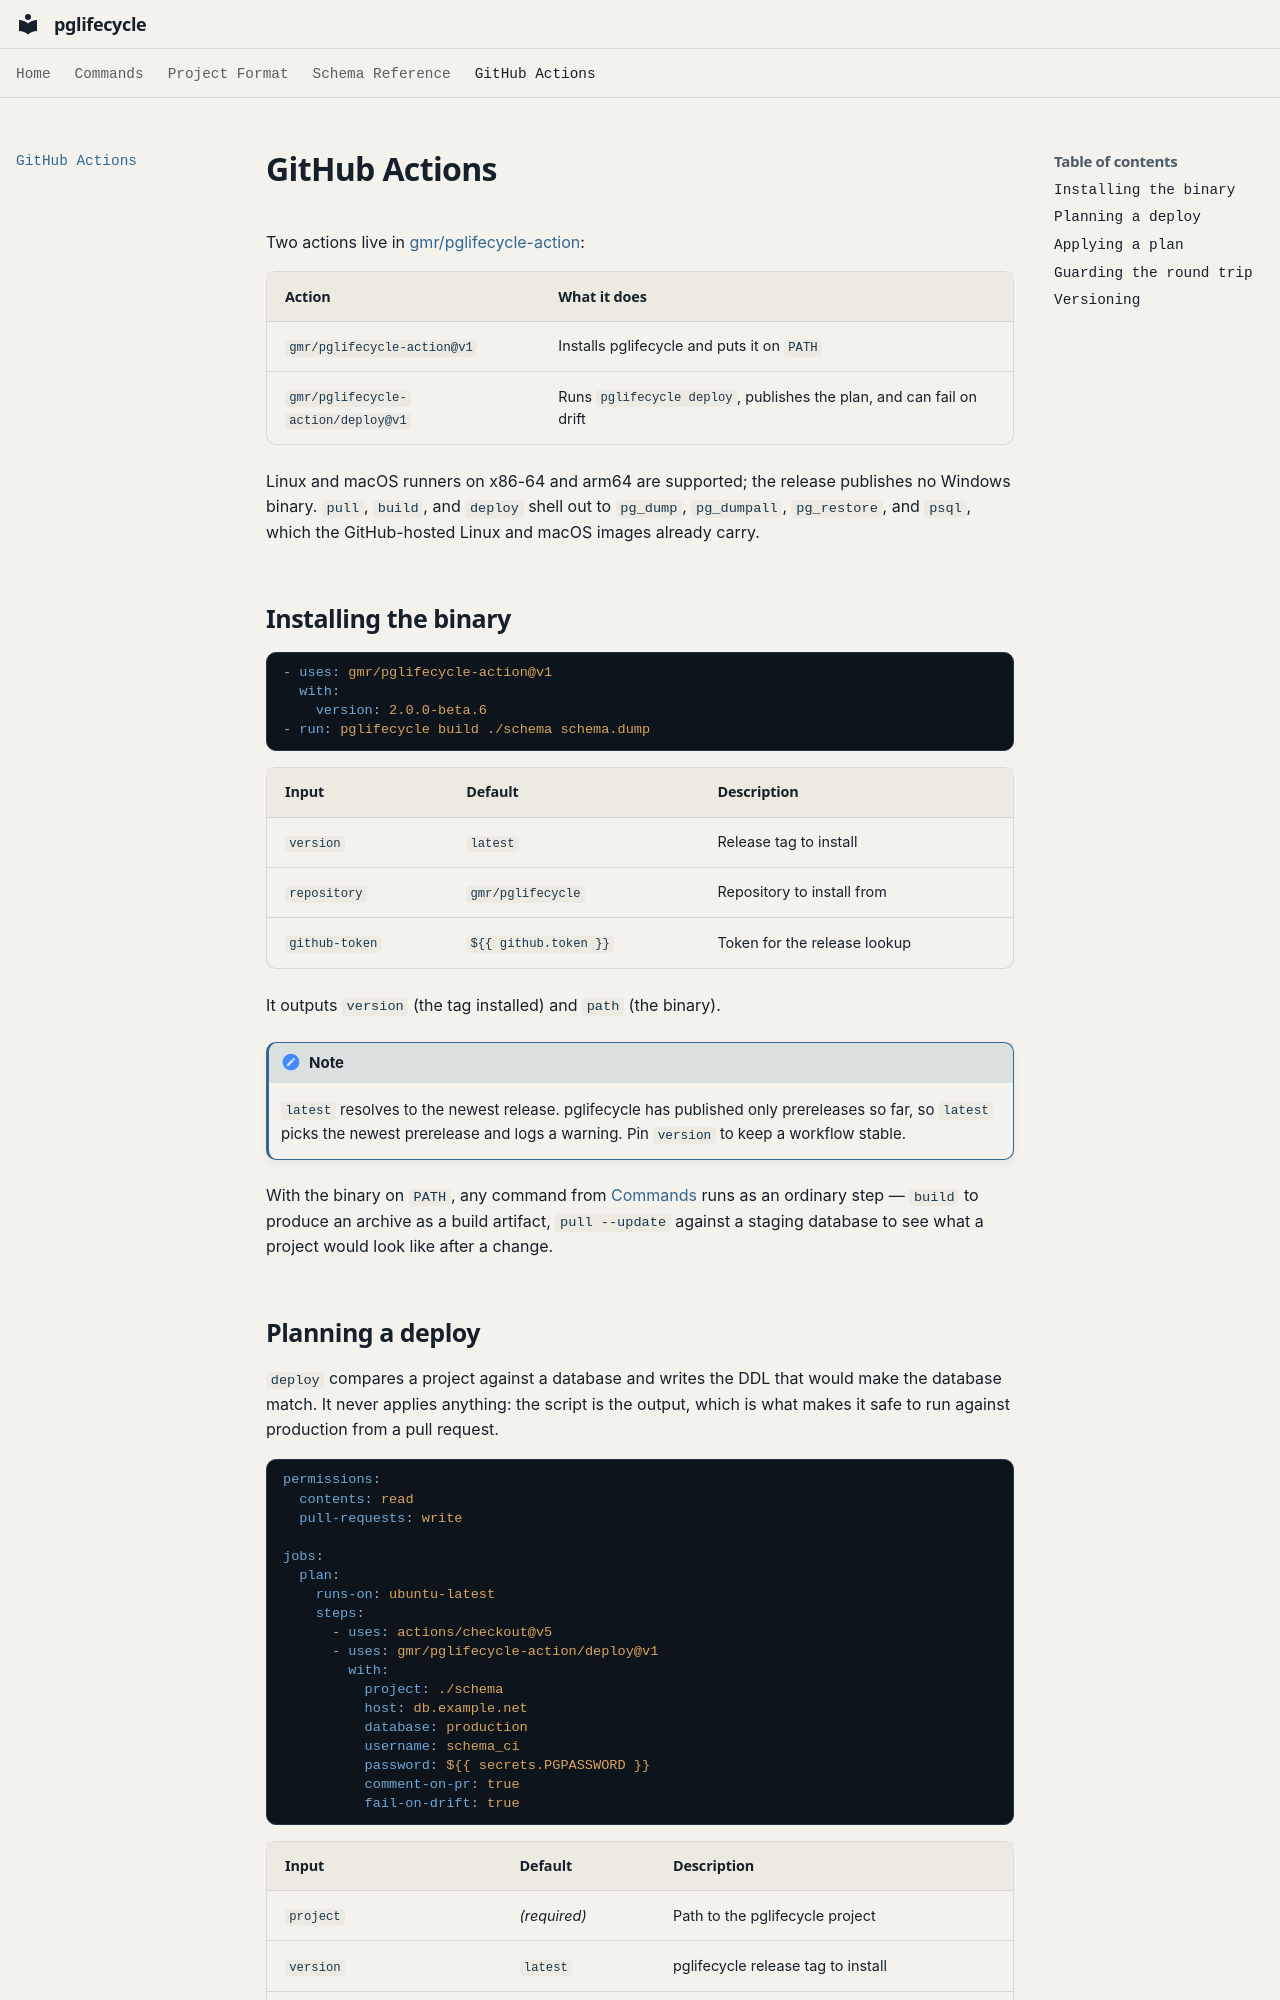

repository: gmr/pglifecycle · page: github-actions/index.html · generator: mkdocs

# GitHub Actions

Two actions live in
[gmr/pglifecycle-action](https://github.com/gmr/pglifecycle-action):

| Action | What it does |
| --- | --- |
| `gmr/pglifecycle-action@v1` | Installs pglifecycle and puts it on `PATH` |
| `gmr/pglifecycle-action/deploy@v1` | Runs `pglifecycle deploy`, publishes the plan, and can fail on drift |

Linux and macOS runners on x86-64 and arm64 are supported; the release
publishes no Windows binary. `pull`, `build`, and `deploy` shell out to
`pg_dump`, `pg_dumpall`, `pg_restore`, and `psql`, which the
GitHub-hosted Linux and macOS images already carry.

## Installing the binary

```yaml
- uses: gmr/pglifecycle-action@v1
  with:
    version: 2.0.0-beta.6
- run: pglifecycle build ./schema schema.dump
```

| Input | Default | Description |
| --- | --- | --- |
| `version` | `latest` | Release tag to install |
| `repository` | `gmr/pglifecycle` | Repository to install from |
| `github-token` | `${{ github.token }}` | Token for the release lookup |

It outputs `version` (the tag installed) and `path` (the binary).

!!! note
    `latest` resolves to the newest release. pglifecycle has published
    only prereleases so far, so `latest` picks the newest prerelease and
    logs a warning. Pin `version` to keep a workflow stable.

With the binary on `PATH`, any command from
[Commands](commands.md) runs as an ordinary step — `build` to produce an
archive as a build artifact, `pull --update` against a staging database
to see what a project would look like after a change.
